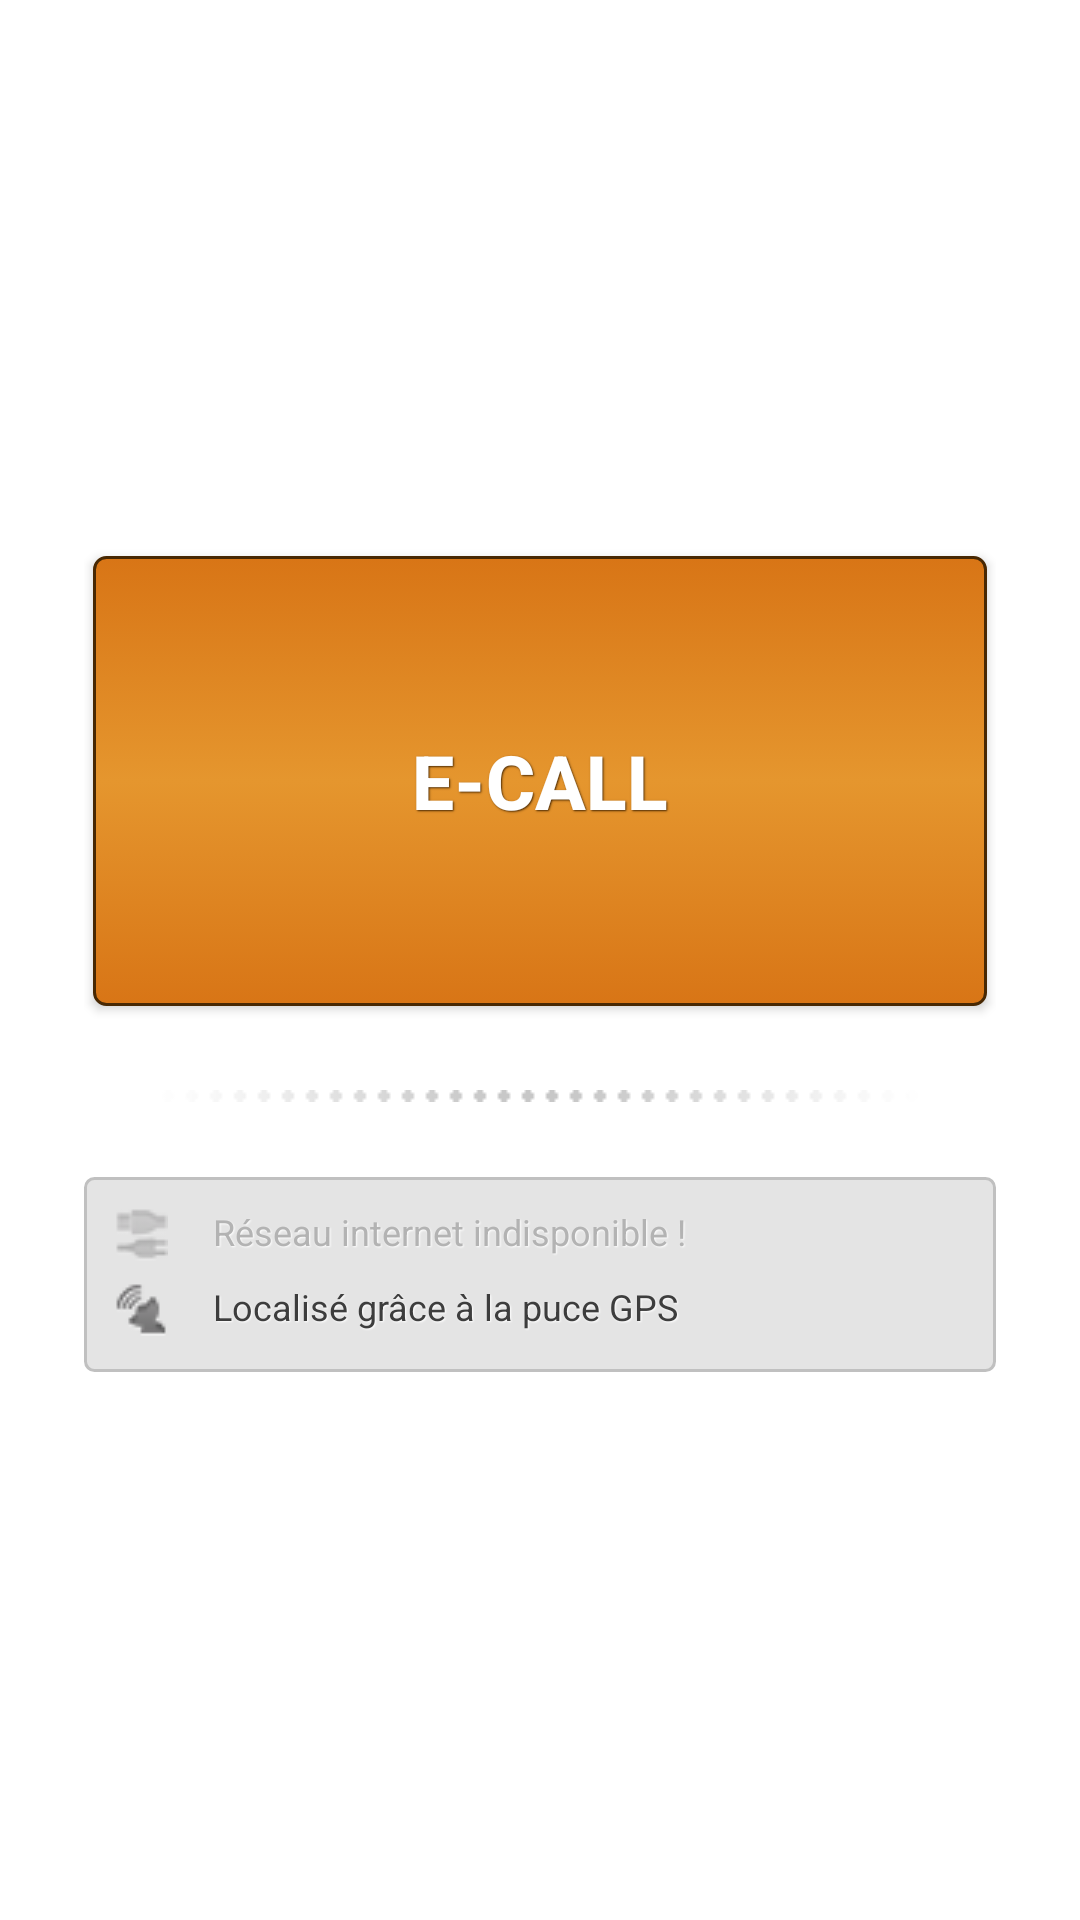

The Android layout XML behind this screen, and the referenced resources:
<!-- AndroidManifest.xml: fallback theme Theme.MaterialComponents.DayNight.NoActionBar -->
<!-- res/layout/ecall.xml -->
<?xml version="1.0" encoding="utf-8"?>
<RelativeLayout
  	xmlns:android="http://schemas.android.com/apk/res/android"
  	android:layout_width="fill_parent"
  	android:layout_height="wrap_content"
  	android:gravity="center"
	android:textColor="#000000"
  	android:padding="28dp" >
		
	<Button 
		android:text = "E-CALL"
		android:id="@+id/buttonCall" 
        android:background="@drawable/btn_ecall_shape"
        style="@style/ButtonText" />
  	
	<LinearLayout
		android:id="@+id/separationEcall"
     	android:layout_width="fill_parent"
      	android:layout_height="wrap_content"
	 	android:layout_below = "@+id/buttonCall"
	 	android:layout_marginTop="25dp"
	 	android:layout_marginBottom="25dp" >	
      	
		<ImageView
	      	android:layout_width="fill_parent"
	       	android:layout_height="wrap_content" 
	       	android:src = "@drawable/separation"
	     />
	     
	</LinearLayout>
	
	<RelativeLayout
     	android:layout_width="fill_parent"
      	android:layout_height="wrap_content"
	 	android:layout_below = "@+id/separationEcall"
	    android:background = "@drawable/bg_infos_shape"
	    android:padding = "10dp" >
	 		
	 		
	 	<LinearLayout
			android:id="@+id/infos_connection"
	 		android:layout_width="fill_parent"
	 		android:layout_height="wrap_content">
	 		
	 		<ImageView
		      	android:layout_width="wrap_content"
		       	android:layout_height="wrap_content" 
		       	android:src = "@drawable/connection_off"
		    	android:gravity="right|center_vertical"
		    	android:id="@+id/img_infos_network"
		     />
	 		
			<TextView 
	     		android:layout_width="wrap_content"
	      		android:layout_height="wrap_content"
				style="@style/infosOff"
				android:id="@+id/infos_network"
				android:text="@string/internet_unavailable"/>
			
		</LinearLayout>

	 	<LinearLayout
			android:id="@+id/infos_satellite"
	 		android:layout_width="fill_parent"
	 		android:layout_height="wrap_content"
	 		android:layout_below="@+id/infos_connection"
	 		android:layout_marginTop="7dp">
	 		
	 		<ImageView
		      	android:layout_width="wrap_content"
		       	android:layout_height="wrap_content" 
		       	android:src = "@drawable/satellite_on"
		    	android:gravity="right|center_vertical"
		    	android:id="@+id/img_infos_location"
		     />
	 		
			<TextView 
	     		android:layout_width="wrap_content"
	      		android:layout_height="wrap_content"
				style="@style/infosOn"
				android:id="@+id/infos_location" android:text="@string/location_enabled_gps"/>
			
		</LinearLayout>
	     
	</RelativeLayout>
    
</RelativeLayout>
<!-- resources referenced by this layout -->
<resources>
  <!-- drawable bg_infos_shape (drawable) -->
  <?xml version="1.0" encoding="utf-8"?>
  <shape 
  	xmlns:android="http://schemas.android.com/apk/res/android"
      android:shape="rectangle">
      <solid
      	android:color="#e4e4e4" />
      <padding 
      	android:left="7dp"
          android:top="7dp"
          android:right="7dp"
          android:bottom="7dp" />
  	<corners
   		android:radius="3dp" />
      <size
          android:height="65dp" />
  	<stroke
          android:width="1dp"
          android:color="#c0c0c0" />
  </shape>
  <!-- drawable btn_ecall_shape (drawable) -->
  <?xml version="1.0" encoding="utf-8"?>
  <selector xmlns:android="http://schemas.android.com/apk/res/android">
      <item android:state_pressed="true" >
          <shape>
              <gradient
                  android:startColor="#e2941c"
                  android:centerColor="#ecb23a"
                  android:endColor="#e2941c"
                  android:angle="270" />
              <stroke
                  android:width="1dp"
                  android:color="#482803" />
              <corners
                  android:radius="3dp" />
              <padding
                  android:left="10dp"
                  android:top="10dp"
                  android:right="10dp"
                  android:bottom="10dp" />
  			<size
  				android:height="150dp" />
          </shape>
      </item>
      <item>
          <shape>
              <gradient
                  android:startColor="#d87516"
                  android:centerColor="#e5962e"
                  android:endColor="#d87516"
                  android:angle="270" />
              <stroke
                  android:width="1dp"
                  android:color="#482803" />
              <corners
                  android:radius="4dp" />
              <padding
                  android:left="10dp"
                  android:top="10dp"
                  android:right="10dp"
                  android:bottom="10dp" />
  			<size
  				android:height="150dp" />
          </shape>
      </item>
  </selector>
  
  
  
  
  
  
  
  
  
  
  
  
  
  
  
  
  
  
  
  
  
  <!-- drawable connection_off: png bitmap (drawable, 572 bytes) -->
  <!-- drawable satellite_on: png bitmap (drawable, 628 bytes) -->
  <!-- drawable separation: png bitmap (drawable, 771 bytes) -->
  <string name="internet_unavailable">Réseau internet indisponible !</string>
  <string name="location_enabled_gps">Localisé grâce à la puce GPS</string>
  <style name="ButtonText">
      <item name="android:layout_width">fill_parent</item>
      <item name="android:layout_height">wrap_content</item>
      <item name="android:textColor">#ffffff</item>
      <item name="android:gravity">center</item>
      <item name="android:layout_margin">3dp</item>
      <item name="android:textSize">25dp</item>
      <item name="android:textStyle">bold</item>
      <item name="android:shadowColor">#482803</item>
      <item name="android:shadowDx">1</item>
      <item name="android:shadowDy">1</item>
      <item name="android:shadowRadius">1</item>
    </style>
  <style name="infosOff">
      <item name="android:paddingLeft">15dp</item>
      <item name="android:textColor">#b3b3b3</item>
      <item name="android:textSize">12dp</item>
      <item name="android:shadowColor">#FFFFFF</item>
      <item name="android:shadowDx">1</item>
      <item name="android:shadowDy">1</item>
      <item name="android:shadowRadius">1</item>
    </style>
  <style name="infosOn">
      <item name="android:paddingLeft">15dp</item>
      <item name="android:textColor">#3d3d3d</item>
      <item name="android:textSize">12dp</item>
      <item name="android:shadowColor">#FFFFFF</item>
      <item name="android:shadowDx">1</item>
      <item name="android:shadowDy">1</item>
      <item name="android:shadowRadius">1</item>
    </style>
</resources>
